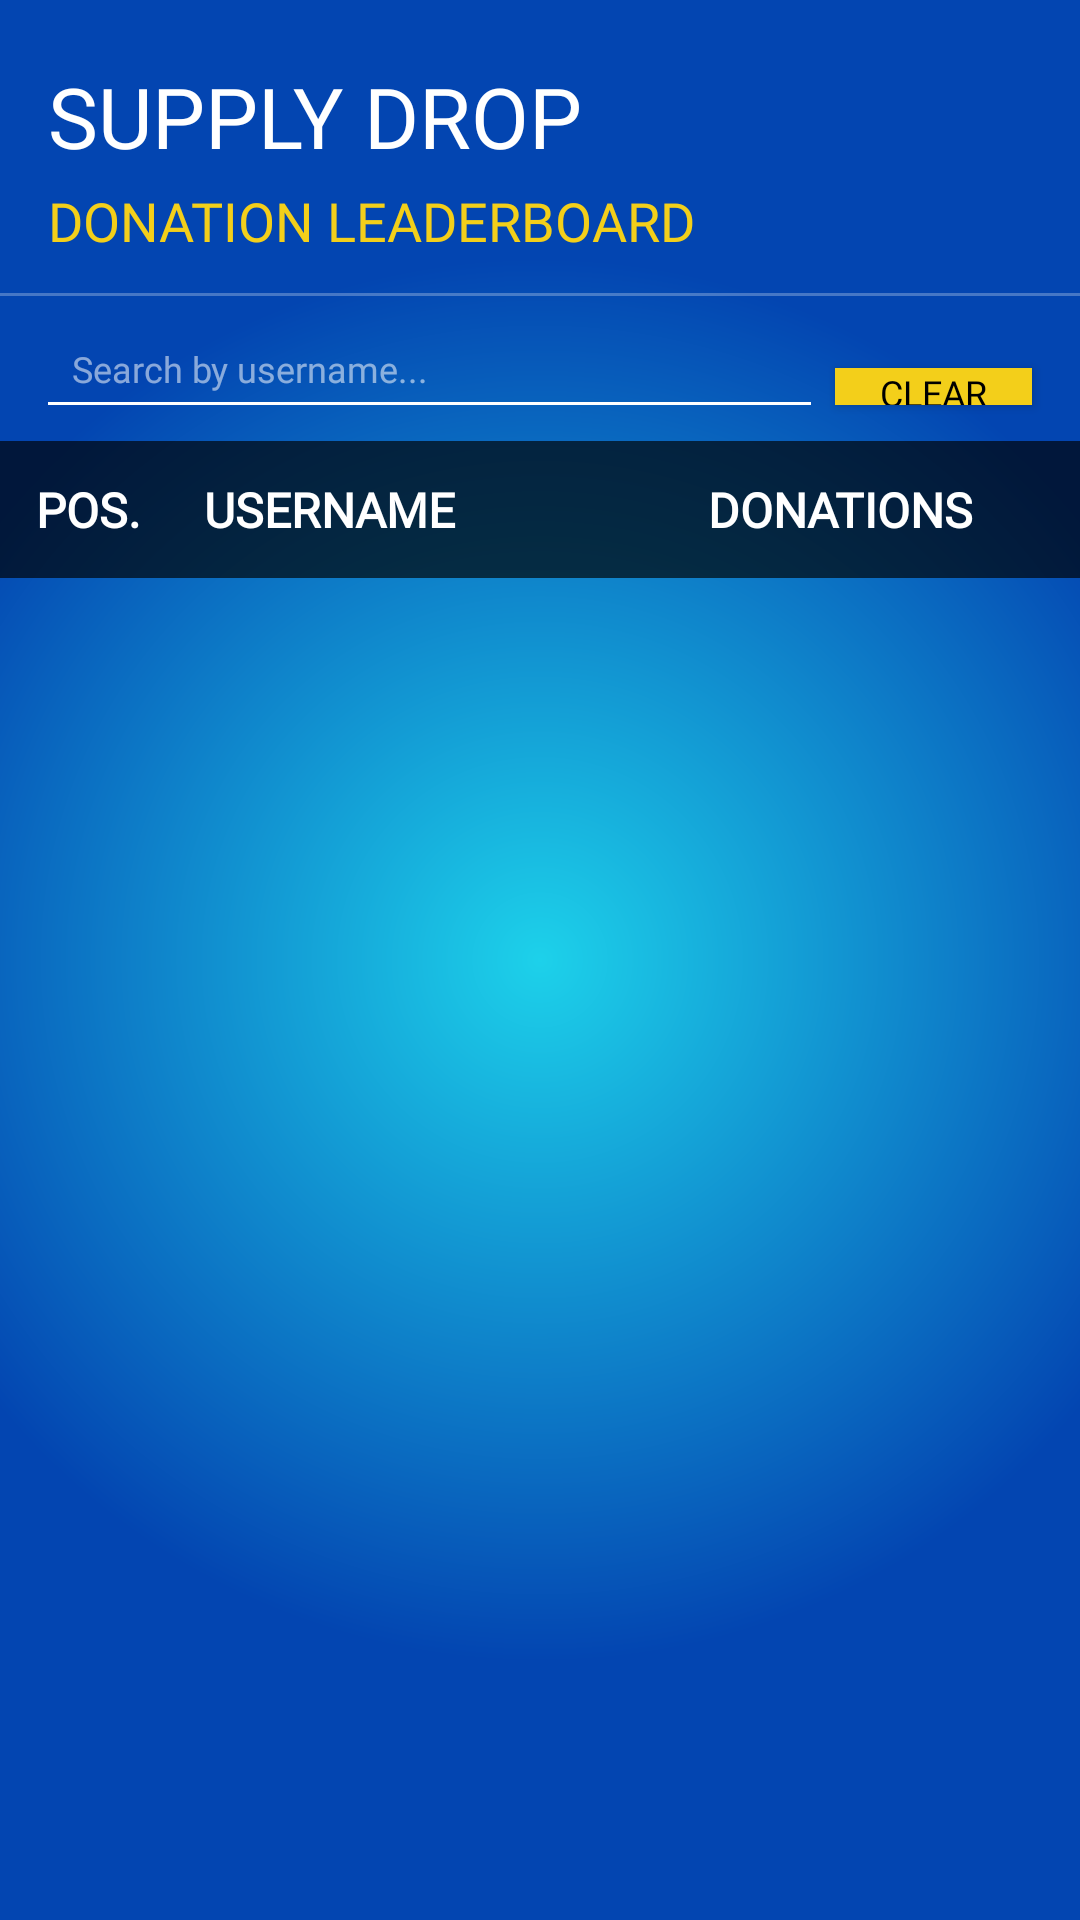

The Android layout XML behind this screen, and the referenced resources:
<!-- AndroidManifest.xml: application theme Theme.SupplyDrop -->
<!-- res/layout/actvity_donation_leaderboard.xml -->
<?xml version="1.0" encoding="utf-8"?>
<androidx.constraintlayout.widget.ConstraintLayout
    xmlns:android="http://schemas.android.com/apk/res/android"
    xmlns:app="http://schemas.android.com/apk/res-auto"
    android:layout_width="match_parent"
    android:layout_height="match_parent"
    android:background="@drawable/login_background">

    
    <TextView
        android:id="@+id/appTitleLbl"
        android:layout_width="match_parent"
        android:layout_height="wrap_content"
        android:fontFamily="@font/luckiest_guy"
        android:text="SUPPLY DROP"
        android:textColor="@color/white"
        android:textSize="28sp"
        android:paddingTop="20dp"
        android:paddingStart="16dp"
        android:paddingBottom="4dp"
        app:layout_constraintTop_toTopOf="parent"
        app:layout_constraintStart_toStartOf="parent"
        app:layout_constraintEnd_toEndOf="parent"/>

    <TextView
        android:id="@+id/subTitleLbl"
        android:layout_width="match_parent"
        android:layout_height="wrap_content"
        android:fontFamily="@font/luckiest_guy"
        android:text="DONATION LEADERBOARD"
        android:textColor="@color/yellow"
        android:textSize="18sp"
        android:paddingStart="16dp"
        android:paddingBottom="12dp"
        app:layout_constraintTop_toBottomOf="@id/appTitleLbl"
        app:layout_constraintStart_toStartOf="parent"
        app:layout_constraintEnd_toEndOf="parent"/>

    
    <View
        android:id="@+id/divider"
        android:layout_width="match_parent"
        android:layout_height="1dp"
        android:background="#44ffffff"
        app:layout_constraintTop_toBottomOf="@id/subTitleLbl"
        app:layout_constraintStart_toStartOf="parent"
        app:layout_constraintEnd_toEndOf="parent"/>

    
    <EditText
        android:id="@+id/usernameSearch"
        android:layout_width="0dp"
        android:layout_height="wrap_content"
        android:layout_marginStart="16dp"
        android:layout_marginTop="12dp"
        android:layout_marginEnd="8dp"
        android:background="@drawable/edittext_background"
        android:paddingStart="8dp"
        android:paddingEnd="8dp"
        android:paddingTop="4dp"
        android:paddingBottom="4dp"
        android:hint="Search by username..."
        android:textColorHint="#88ffffff"
        android:textColor="@color/white"
        android:textSize="12sp"
        android:inputType="text"
        android:imeOptions="actionDone"
        android:fontFamily="@font/luckiest_guy"
        app:layout_constraintTop_toBottomOf="@id/divider"
        app:layout_constraintStart_toStartOf="parent"
        app:layout_constraintEnd_toStartOf="@id/clearBtn"/>

    <Button
        android:id="@+id/clearBtn"
        android:layout_width="wrap_content"
        android:layout_height="0dp"
        android:layout_marginEnd="16dp"
        android:layout_marginTop="12dp"
        android:text="Clear"
        android:fontFamily="@font/luckiest_guy"
        android:textColor="@color/black"
        android:textSize="12sp"
        android:paddingStart="15dp"
        android:paddingEnd="15dp"
        android:minHeight="0dp"
        android:minWidth="0dp"
        android:background="@color/yellow"
        app:backgroundTint="@null"
        app:layout_constraintTop_toTopOf="@id/usernameSearch"
        app:layout_constraintBottom_toBottomOf="@id/usernameSearch"
        app:layout_constraintEnd_toEndOf="parent"
        app:layout_constraintStart_toEndOf="@id/usernameSearch"/>

    
    <LinearLayout
        android:id="@+id/tableHeader"
        android:layout_width="match_parent"
        android:layout_height="wrap_content"
        android:orientation="horizontal"
        android:background="#AA000000"
        android:layout_marginTop="12dp"
        android:padding="12dp"
        app:layout_constraintTop_toBottomOf="@id/usernameSearch"
        app:layout_constraintStart_toStartOf="parent"
        app:layout_constraintEnd_toEndOf="parent">

        <TextView
            android:layout_width="0dp"
            android:layout_height="wrap_content"
            android:layout_weight="1"
            android:text="POS."
            android:textColor="@color/white"
            android:textStyle="bold"
            android:fontFamily="@font/luckiest_guy"
            android:textSize="16sp"/>

        <TextView
            android:layout_width="0dp"
            android:layout_height="wrap_content"
            android:layout_weight="3"
            android:text="USERNAME"
            android:textColor="@color/white"
            android:textStyle="bold"
            android:fontFamily="@font/luckiest_guy"
            android:textSize="16sp"/>

        <TextView
            android:layout_width="0dp"
            android:layout_height="wrap_content"
            android:layout_weight="2"
            android:text="DONATIONS"
            android:textColor="@color/white"
            android:textStyle="bold"
            android:fontFamily="@font/luckiest_guy"
            android:textSize="16sp"/>

    </LinearLayout>

    
    <ListView
        android:id="@+id/leaderboardListView"
        android:layout_width="match_parent"
        android:layout_height="0dp"
        android:divider="#44ffffff"
        android:dividerHeight="1dp"
        app:layout_constraintTop_toBottomOf="@id/tableHeader"
        app:layout_constraintBottom_toBottomOf="parent"
        app:layout_constraintStart_toStartOf="parent"
        app:layout_constraintEnd_toEndOf="parent"/>

</androidx.constraintlayout.widget.ConstraintLayout>
<!-- resources referenced by this layout -->
<resources>
  <color name="black">#FF000000</color>
  <color name="white">#FFFFFFFF</color>
  <color name="yellow">#F3CF1A</color>
  <!-- drawable edittext_background (drawable) -->
  <?xml version="1.0" encoding="utf-8"?>
  <layer-list xmlns:android="http://schemas.android.com/apk/res/android">
      <item android:top="-3dp" android:bottom="-1dp" android:right="-3dp" android:left="-3dp">
          <shape android:shape="rectangle">
              <stroke android:width="2dp" android:color="@color/white"/>
          </shape>
      </item>
  </layer-list>
  <!-- drawable login_background (drawable) -->
  <?xml version="1.0" encoding="utf-8"?>
  <shape xmlns:android="http://schemas.android.com/apk/res/android">
      <gradient
          android:type="radial"
          android:gradientRadius="65%p"
          android:centerX="50%"
          android:centerY="50%"
          android:startColor="@color/lblue"
          android:endColor="@color/dblue">
  
      </gradient></shape>
  <style name="Theme.SupplyDrop" parent="Base.Theme.SupplyDrop" />
  <color name="lblue">#1DD1EA</color>
  <color name="dblue">#0345B1</color>
  <style name="Base.Theme.SupplyDrop" parent="Theme.AppCompat.NoActionBar">
          
          
      </style>
</resources>
